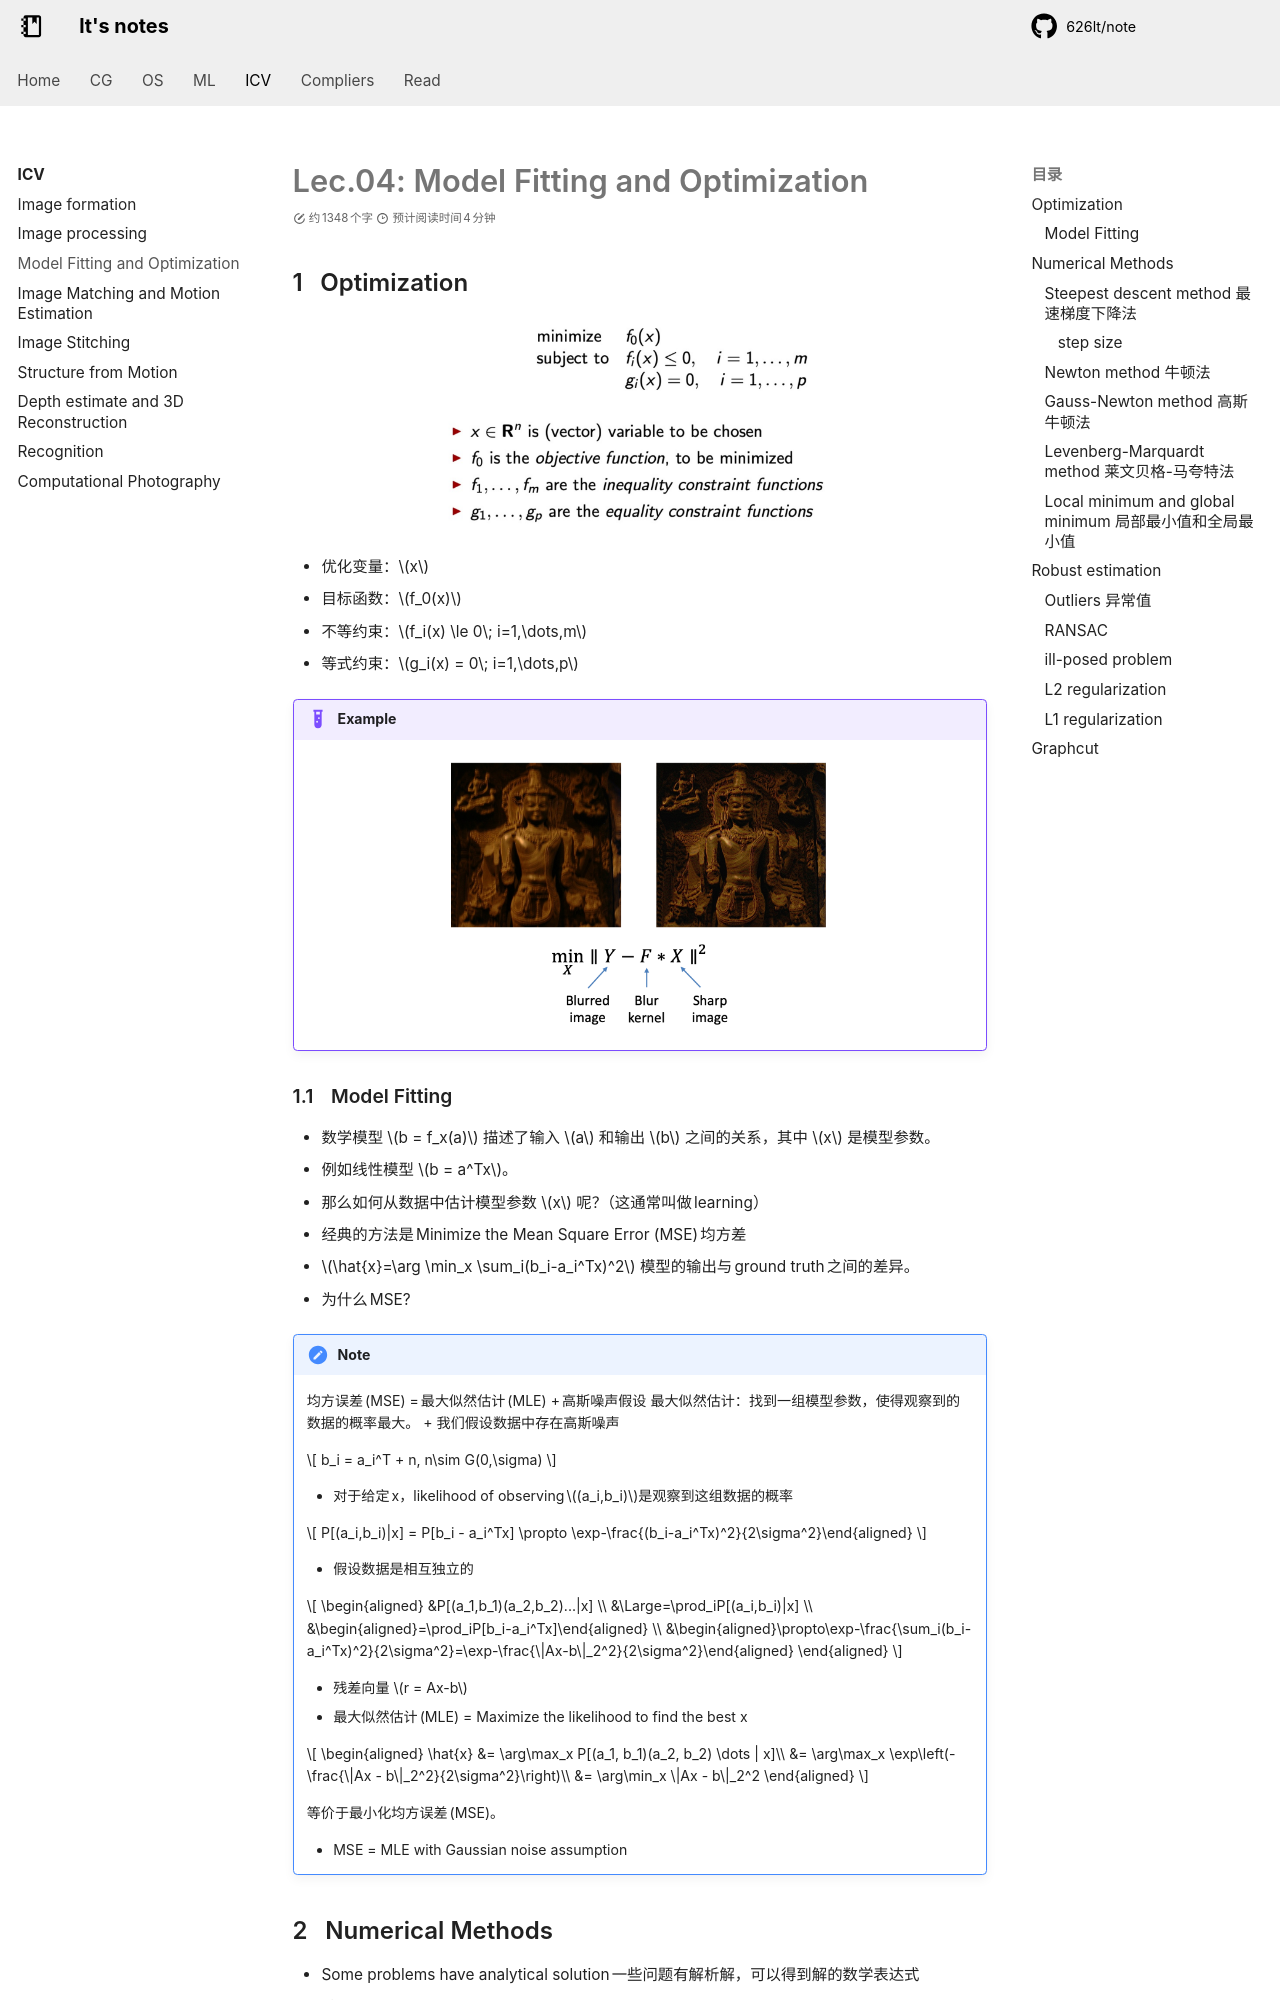

repository: 626lt/note · page: icv/Lec4/index.html · generator: mkdocs

---
counter: true
---
# Lec.04: Model Fitting and Optimization

## Optimization

<center><img src=./figures/2024-11-30-20-31-44.png width=60% ></center>

+ 优化变量：$x$
+ 目标函数：$f_0(x)$
+ 不等约束：$f_i(x) \le 0\; i=1,\dots,m$
+ 等式约束：$g_i(x) = 0\; i=1,\dots,p$

!!! example Image deblurring
    <center><img src=./figures/2024-11-30-20-36-36.png width=60% ></center>
